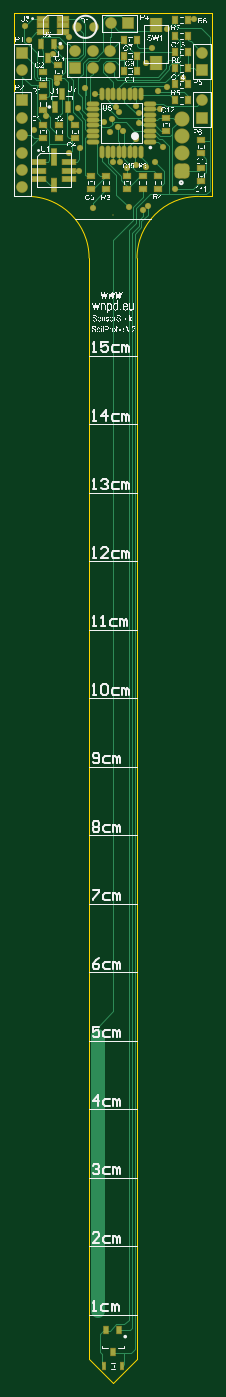
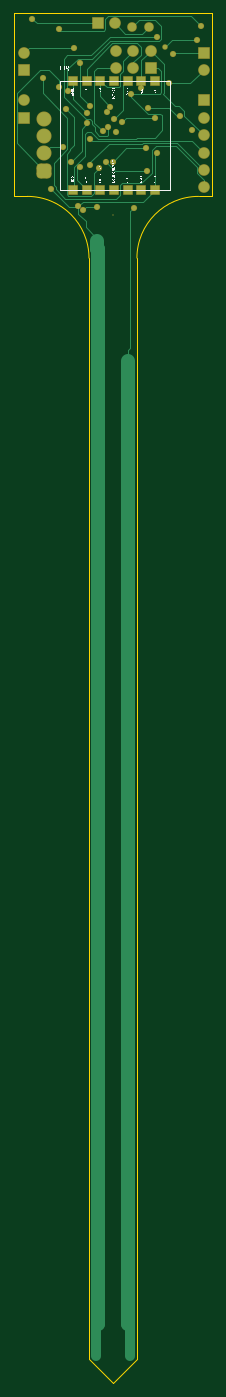
Circuit board: 7 layer files. Board 29.0 x 200.0 mm.
- bottom_copper: pcb.GBL (10308 bytes)
- bottom_silk: pcb.GBO (149680 bytes)
- bottom_mask: pcb.GBS (4211 bytes)
- outline: pcb.GKO (2523 bytes)
- top_copper: pcb.GTL (18594 bytes)
- top_silk: pcb.GTO (338157 bytes)
- top_mask: pcb.GTS (6151 bytes)

=== bottom_copper: pcb.GBL (10308 bytes, source omitted) ===
=== bottom_silk: pcb.GBO (149680 bytes, source omitted) ===
=== bottom_mask: pcb.GBS ===
%FSLAX25Y25*%
%MOIN*%
G70*
G01*
G75*
G04 Layer_Color=16711935*
%ADD10R,0.03937X0.02756*%
%ADD11R,0.02362X0.03937*%
%ADD12R,0.01969X0.03937*%
%ADD13R,0.02756X0.03937*%
%ADD14R,0.06299X0.07874*%
%ADD15O,0.02165X0.06496*%
%ADD16O,0.06496X0.02165*%
%ADD17R,0.02362X0.05118*%
%ADD18R,0.06299X0.02756*%
%ADD19R,0.02362X0.05906*%
%ADD20R,0.03150X0.09843*%
%ADD21R,0.03150X0.07480*%
%ADD22R,0.07480X0.03150*%
%ADD23C,0.00787*%
%ADD24C,0.07874*%
G04:AMPARAMS|DCode=25|XSize=78.74mil|YSize=78.74mil|CornerRadius=19.69mil|HoleSize=0mil|Usage=FLASHONLY|Rotation=270.000|XOffset=0mil|YOffset=0mil|HoleType=Round|Shape=RoundedRectangle|*
%AMROUNDEDRECTD25*
21,1,0.07874,0.03937,0,0,270.0*
21,1,0.03937,0.07874,0,0,270.0*
1,1,0.03937,-0.01969,-0.01969*
1,1,0.03937,-0.01969,0.01969*
1,1,0.03937,0.01969,0.01969*
1,1,0.03937,0.01969,-0.01969*
%
%ADD25ROUNDEDRECTD25*%
%ADD26C,0.07874*%
%ADD27C,0.05906*%
%ADD28R,0.05906X0.05906*%
%ADD29R,0.05906X0.05906*%
%ADD30C,0.04724*%
%ADD31C,0.02362*%
%ADD32C,0.02756*%
%ADD33R,0.04724X0.04724*%
%ADD34C,0.05906*%
%ADD35C,0.01000*%
%ADD36C,0.00984*%
%ADD37C,0.02362*%
%ADD38C,0.00394*%
%ADD39R,0.04737X0.03556*%
%ADD40R,0.03162X0.04737*%
%ADD41R,0.02769X0.04737*%
%ADD42R,0.03556X0.04737*%
%ADD43R,0.07099X0.08674*%
%ADD44O,0.02965X0.07296*%
%ADD45O,0.07296X0.02965*%
%ADD46R,0.03162X0.05918*%
%ADD47R,0.07099X0.03556*%
%ADD48R,0.03162X0.06706*%
%ADD49R,0.03950X0.10642*%
%ADD50R,0.03950X0.08280*%
%ADD51R,0.08280X0.03950*%
%ADD52C,0.00800*%
G04:AMPARAMS|DCode=53|XSize=86.74mil|YSize=86.74mil|CornerRadius=23.69mil|HoleSize=0mil|Usage=FLASHONLY|Rotation=270.000|XOffset=0mil|YOffset=0mil|HoleType=Round|Shape=RoundedRectangle|*
%AMROUNDEDRECTD53*
21,1,0.08674,0.03937,0,0,270.0*
21,1,0.03937,0.08674,0,0,270.0*
1,1,0.04737,-0.01969,-0.01969*
1,1,0.04737,-0.01969,0.01969*
1,1,0.04737,0.01969,0.01969*
1,1,0.04737,0.01969,-0.01969*
%
%ADD53ROUNDEDRECTD53*%
%ADD54C,0.08674*%
%ADD55C,0.06706*%
%ADD56R,0.06706X0.06706*%
%ADD57R,0.06706X0.06706*%
%ADD58C,0.05524*%
%ADD59C,0.03162*%
%ADD60C,0.03556*%
%ADD61R,0.05524X0.05524*%
D52*
X13779Y263779D02*
D03*
D53*
X53150Y289370D02*
D03*
D54*
Y299370D02*
D03*
Y309370D02*
D03*
Y319370D02*
D03*
D55*
X12126Y358425D02*
D03*
Y348425D02*
D03*
X2126Y358425D02*
D03*
Y348425D02*
D03*
X-7874Y358425D02*
D03*
X-38386Y347284D02*
D03*
X-38386Y319724D02*
D03*
Y309724D02*
D03*
Y299724D02*
D03*
Y289724D02*
D03*
Y279724D02*
D03*
X64961Y329724D02*
D03*
Y357284D02*
D03*
X12638Y374015D02*
D03*
D56*
X-7874Y348425D02*
D03*
X22638Y374015D02*
D03*
D57*
X-38386Y357284D02*
D03*
X-38386Y329724D02*
D03*
X64961Y319724D02*
D03*
Y347284D02*
D03*
D58*
X2953Y372047D02*
D03*
X-7047D02*
D03*
D59*
X-16240Y360728D02*
D03*
D60*
X-20721Y356387D02*
D03*
X-18701Y339567D02*
D03*
X-37008Y372244D02*
D03*
X21654Y290945D02*
D03*
X17717Y294094D02*
D03*
X40945Y324803D02*
D03*
X42520Y302756D02*
D03*
X37795Y294488D02*
D03*
X32677Y291732D02*
D03*
X26772Y292913D02*
D03*
X8655Y317109D02*
D03*
X33858Y268799D02*
D03*
X13976Y294237D02*
D03*
X30807Y266732D02*
D03*
X28429Y322337D02*
D03*
X-31496Y312795D02*
D03*
X16929Y323031D02*
D03*
X12303Y311417D02*
D03*
X-34744Y364665D02*
D03*
X1968Y268012D02*
D03*
X-10371Y319637D02*
D03*
X49229Y278740D02*
D03*
X12929Y319137D02*
D03*
X15229Y326237D02*
D03*
X-5689Y289354D02*
D03*
X-5471Y302137D02*
D03*
X-11371Y366437D02*
D03*
X16829Y314637D02*
D03*
X54129Y342637D02*
D03*
X28629Y316537D02*
D03*
X39429Y335237D02*
D03*
X19429Y311937D02*
D03*
X32529Y351137D02*
D03*
X27129Y326837D02*
D03*
X-24671Y320937D02*
D03*
X-6471Y325637D02*
D03*
X-2271Y336837D02*
D03*
X44929Y370837D02*
D03*
X26829Y307337D02*
D03*
X-11271Y299337D02*
D03*
X44629Y337637D02*
D03*
X3229Y333537D02*
D03*
X60329Y376637D02*
D03*
X35929Y360037D02*
D03*
X22736Y268307D02*
D03*
D61*
X36811Y341142D02*
D03*
X28937D02*
D03*
X21063D02*
D03*
X13189D02*
D03*
X5315D02*
D03*
X-2559D02*
D03*
X-10433D02*
D03*
Y278543D02*
D03*
X-2559D02*
D03*
X5315D02*
D03*
X13189D02*
D03*
X21063D02*
D03*
X28937D02*
D03*
X36811D02*
D03*
M02*

=== outline: pcb.GKO (2523 bytes, source withheld) ===
=== top_copper: pcb.GTL (18594 bytes, source omitted) ===
=== top_silk: pcb.GTO (338157 bytes, source omitted) ===
=== top_mask: pcb.GTS ===
%FSLAX25Y25*%
%MOIN*%
G70*
G01*
G75*
G04 Layer_Color=8388736*
%ADD10R,0.03937X0.02756*%
%ADD11R,0.02362X0.03937*%
%ADD12R,0.01969X0.03937*%
%ADD13R,0.02756X0.03937*%
%ADD14R,0.06299X0.07874*%
%ADD15O,0.02165X0.06496*%
%ADD16O,0.06496X0.02165*%
%ADD17R,0.02362X0.05118*%
%ADD18R,0.06299X0.02756*%
%ADD19R,0.02362X0.05906*%
%ADD20R,0.03150X0.09843*%
%ADD21R,0.03150X0.07480*%
%ADD22R,0.07480X0.03150*%
%ADD23C,0.00787*%
%ADD24C,0.07874*%
G04:AMPARAMS|DCode=25|XSize=78.74mil|YSize=78.74mil|CornerRadius=19.69mil|HoleSize=0mil|Usage=FLASHONLY|Rotation=270.000|XOffset=0mil|YOffset=0mil|HoleType=Round|Shape=RoundedRectangle|*
%AMROUNDEDRECTD25*
21,1,0.07874,0.03937,0,0,270.0*
21,1,0.03937,0.07874,0,0,270.0*
1,1,0.03937,-0.01969,-0.01969*
1,1,0.03937,-0.01969,0.01969*
1,1,0.03937,0.01969,0.01969*
1,1,0.03937,0.01969,-0.01969*
%
%ADD25ROUNDEDRECTD25*%
%ADD26C,0.07874*%
%ADD27C,0.05906*%
%ADD28R,0.05906X0.05906*%
%ADD29R,0.05906X0.05906*%
%ADD30C,0.04724*%
%ADD31C,0.02362*%
%ADD32C,0.02756*%
%ADD33R,0.04724X0.04724*%
%ADD34C,0.05906*%
%ADD35C,0.01000*%
%ADD36C,0.00984*%
%ADD37C,0.02362*%
%ADD38C,0.00394*%
%ADD39R,0.04737X0.03556*%
%ADD40R,0.03162X0.04737*%
%ADD41R,0.02769X0.04737*%
%ADD42R,0.03556X0.04737*%
%ADD43R,0.07099X0.08674*%
%ADD44O,0.02965X0.07296*%
%ADD45O,0.07296X0.02965*%
%ADD46R,0.03162X0.05918*%
%ADD47R,0.07099X0.03556*%
%ADD48R,0.03162X0.06706*%
%ADD49R,0.03950X0.10642*%
%ADD50R,0.03950X0.08280*%
%ADD51R,0.08280X0.03950*%
%ADD52C,0.00800*%
G04:AMPARAMS|DCode=53|XSize=86.74mil|YSize=86.74mil|CornerRadius=23.69mil|HoleSize=0mil|Usage=FLASHONLY|Rotation=270.000|XOffset=0mil|YOffset=0mil|HoleType=Round|Shape=RoundedRectangle|*
%AMROUNDEDRECTD53*
21,1,0.08674,0.03937,0,0,270.0*
21,1,0.03937,0.08674,0,0,270.0*
1,1,0.04737,-0.01969,-0.01969*
1,1,0.04737,-0.01969,0.01969*
1,1,0.04737,0.01969,0.01969*
1,1,0.04737,0.01969,-0.01969*
%
%ADD53ROUNDEDRECTD53*%
%ADD54C,0.08674*%
%ADD55C,0.06706*%
%ADD56R,0.06706X0.06706*%
%ADD57R,0.06706X0.06706*%
%ADD58C,0.05524*%
%ADD59C,0.03162*%
%ADD60C,0.03556*%
D39*
X30709Y278937D02*
D03*
Y286417D02*
D03*
X21555Y286417D02*
D03*
Y278937D02*
D03*
X44193Y319685D02*
D03*
Y312205D02*
D03*
X-17618Y342716D02*
D03*
Y350197D02*
D03*
X-26476Y338779D02*
D03*
Y346260D02*
D03*
X-26575Y331496D02*
D03*
Y324016D02*
D03*
X-26673Y315748D02*
D03*
Y308268D02*
D03*
X-17284Y315748D02*
D03*
Y308268D02*
D03*
X-7973D02*
D03*
Y315748D02*
D03*
X886Y286220D02*
D03*
Y278740D02*
D03*
X9842D02*
D03*
Y286220D02*
D03*
X39764Y278937D02*
D03*
Y286417D02*
D03*
X64272Y299410D02*
D03*
Y306890D02*
D03*
X64272Y283268D02*
D03*
Y290748D02*
D03*
D40*
X13681Y-389370D02*
D03*
X17421Y-376772D02*
D03*
X9941D02*
D03*
D41*
X8464Y-397539D02*
D03*
X19193D02*
D03*
D42*
X27362Y346555D02*
D03*
X19882D02*
D03*
X27362Y355374D02*
D03*
X19882D02*
D03*
Y364232D02*
D03*
X27362D02*
D03*
X56890Y348150D02*
D03*
X49409D02*
D03*
Y338957D02*
D03*
X56890D02*
D03*
X49409Y329724D02*
D03*
X56890D02*
D03*
X49409Y357460D02*
D03*
X56890D02*
D03*
Y366654D02*
D03*
X49409D02*
D03*
Y375984D02*
D03*
X56890D02*
D03*
D43*
X38386Y351181D02*
D03*
Y373228D02*
D03*
D44*
X29724Y300394D02*
D03*
X26575D02*
D03*
X23425D02*
D03*
X20276D02*
D03*
X17126D02*
D03*
X13976D02*
D03*
X10827D02*
D03*
X7677D02*
D03*
Y333464D02*
D03*
X10827D02*
D03*
X13976D02*
D03*
X17126D02*
D03*
X20276D02*
D03*
X23425D02*
D03*
X26575D02*
D03*
X29724D02*
D03*
D45*
X2165Y305905D02*
D03*
Y309055D02*
D03*
Y312205D02*
D03*
Y315354D02*
D03*
Y318504D02*
D03*
Y321653D02*
D03*
Y324803D02*
D03*
Y327953D02*
D03*
X35236D02*
D03*
Y324803D02*
D03*
Y321653D02*
D03*
Y318504D02*
D03*
Y315354D02*
D03*
Y312205D02*
D03*
Y309055D02*
D03*
Y305905D02*
D03*
D46*
X-23622Y354134D02*
D03*
X-27362Y362401D02*
D03*
X-19882D02*
D03*
D47*
X-15157Y369094D02*
D03*
Y376575D02*
D03*
Y372835D02*
D03*
X-26772D02*
D03*
Y376575D02*
D03*
Y369094D02*
D03*
D48*
X-19488Y325984D02*
D03*
X-12008D02*
D03*
X-15748Y333465D02*
D03*
D49*
X-20079Y297047D02*
D03*
D50*
Y280906D02*
D03*
D51*
X-11520Y284354D02*
D03*
Y294354D02*
D03*
Y289354D02*
D03*
X-28638D02*
D03*
Y294354D02*
D03*
Y284354D02*
D03*
D52*
X13779Y263779D02*
D03*
D53*
X53150Y289370D02*
D03*
D54*
Y299370D02*
D03*
Y309370D02*
D03*
Y319370D02*
D03*
D55*
X12126Y358425D02*
D03*
Y348425D02*
D03*
X2126Y358425D02*
D03*
Y348425D02*
D03*
X-7874Y358425D02*
D03*
X-38386Y347284D02*
D03*
X-38386Y319724D02*
D03*
Y309724D02*
D03*
Y299724D02*
D03*
Y289724D02*
D03*
Y279724D02*
D03*
X64961Y329724D02*
D03*
Y357284D02*
D03*
X12638Y374015D02*
D03*
D56*
X-7874Y348425D02*
D03*
X22638Y374015D02*
D03*
D57*
X-38386Y357284D02*
D03*
X-38386Y329724D02*
D03*
X64961Y319724D02*
D03*
Y347284D02*
D03*
D58*
X2953Y372047D02*
D03*
X-7047D02*
D03*
D59*
X-16240Y360728D02*
D03*
D60*
X-20721Y356387D02*
D03*
X-18701Y339567D02*
D03*
X-37008Y372244D02*
D03*
X21654Y290945D02*
D03*
X17717Y294094D02*
D03*
X40945Y324803D02*
D03*
X42520Y302756D02*
D03*
X37795Y294488D02*
D03*
X32677Y291732D02*
D03*
X26772Y292913D02*
D03*
X8655Y317109D02*
D03*
X33858Y268799D02*
D03*
X13976Y294237D02*
D03*
X30807Y266732D02*
D03*
X28429Y322337D02*
D03*
X-31496Y312795D02*
D03*
X16929Y323031D02*
D03*
X12303Y311417D02*
D03*
X-34744Y364665D02*
D03*
X1968Y268012D02*
D03*
X-10371Y319637D02*
D03*
X49229Y278740D02*
D03*
X12929Y319137D02*
D03*
X15229Y326237D02*
D03*
X-5689Y289354D02*
D03*
X-5471Y302137D02*
D03*
X-11371Y366437D02*
D03*
X16829Y314637D02*
D03*
X54129Y342637D02*
D03*
X28629Y316537D02*
D03*
X39429Y335237D02*
D03*
X19429Y311937D02*
D03*
X32529Y351137D02*
D03*
X27129Y326837D02*
D03*
X-24671Y320937D02*
D03*
X-6471Y325637D02*
D03*
X-2271Y336837D02*
D03*
X44929Y370837D02*
D03*
X26829Y307337D02*
D03*
X-11271Y299337D02*
D03*
X44629Y337637D02*
D03*
X3229Y333537D02*
D03*
X60329Y376637D02*
D03*
X35929Y360037D02*
D03*
X22736Y268307D02*
D03*
M02*
